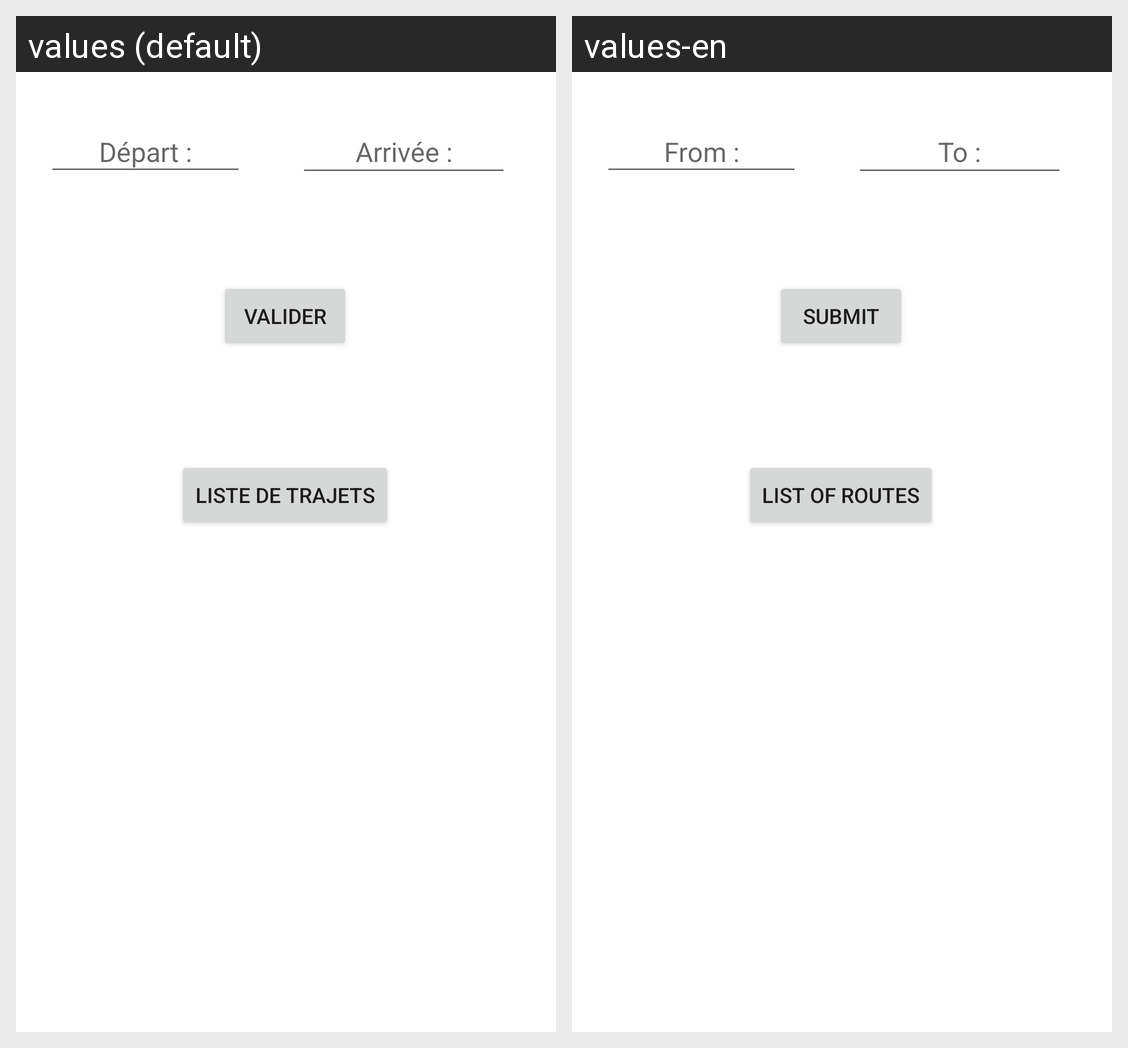

Here is an Android app screen in its default locale and in the app's own translations. Write out the translated-string differences for the strings that appear on this screen.
Android screen res/layout/activity_main.xml rendered under 2 locales, left to right: values (default), values-en. Device: Nexus 5 (rendered at 1080×1920; each locale shown at half size, 540×960, under a caption strip naming it); theme Theme.HorairesDeTrain.
Strings drawn on this screen, with the default value and each locale's value (text and hints the layout hard-codes, and strings that could not be matched under every locale, appear in the picture but are not listed):

depart
  values: Départ :
  values-en: From :

arrivee
  values: Arrivée :
  values-en: To :

submit
  values: Valider
  values-en: Submit

listRoute
  values: Liste de trajets
  values-en: List of Routes
